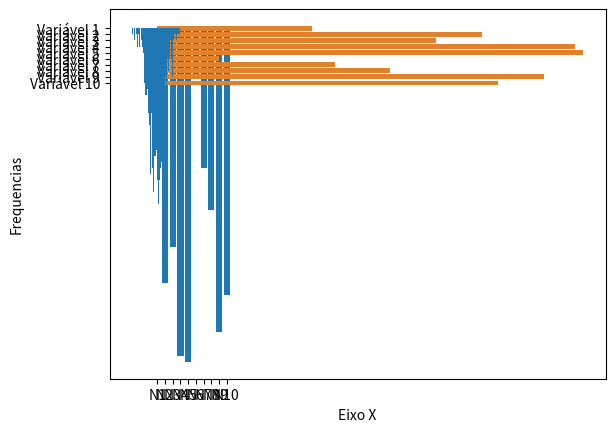

Write the Python code that produced this figure.
# %%
import matplotlib.pyplot as plt
import seaborn as sns

x = [20, 42, 36, 54, 55, 8, 23, 30, 50, 44]
y = ['N1', 'N2','N3','N4','N5','N6','N7','N8','N9','N10',]
z = ['Variável 1','Variável 2','Variável 3','Variável 4','Variável 5','Variável 6',
     'Variável 7','Variável 8','Variável 9','Variável 10',]

# Barra Vertical
plt.bar(y, x)

# Barra Horizontal
plt.barh(z, x, color='g')

# Barra Horizontal com Seaborn
sns.barplot(x=x, y=z)

# %%
import matplotlib.pyplot as plt
import numpy as np

x = np.random.randn(1000)

plt.hist(x, bins = 100)
plt.xlabel('Eixo X')
plt.ylabel('Frequencias')